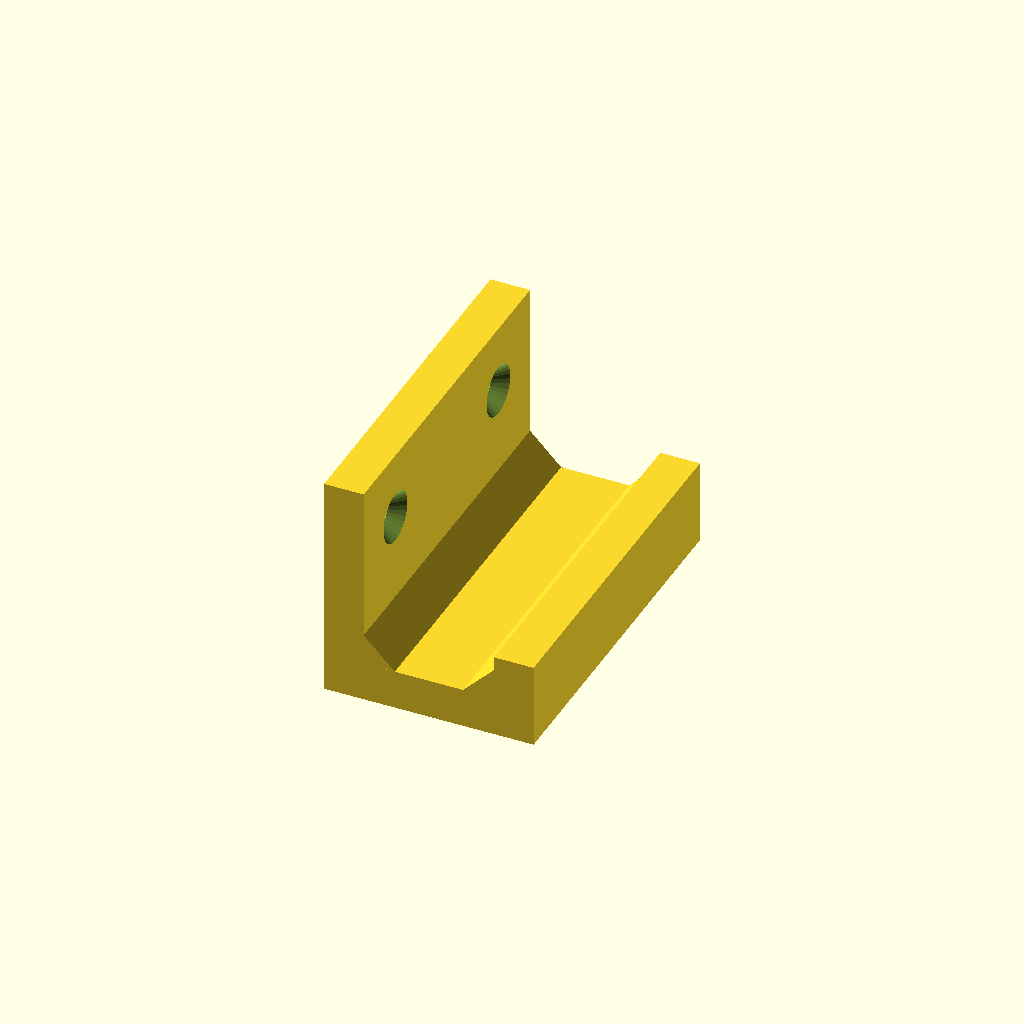
Cell 1: the model at its default parameters.
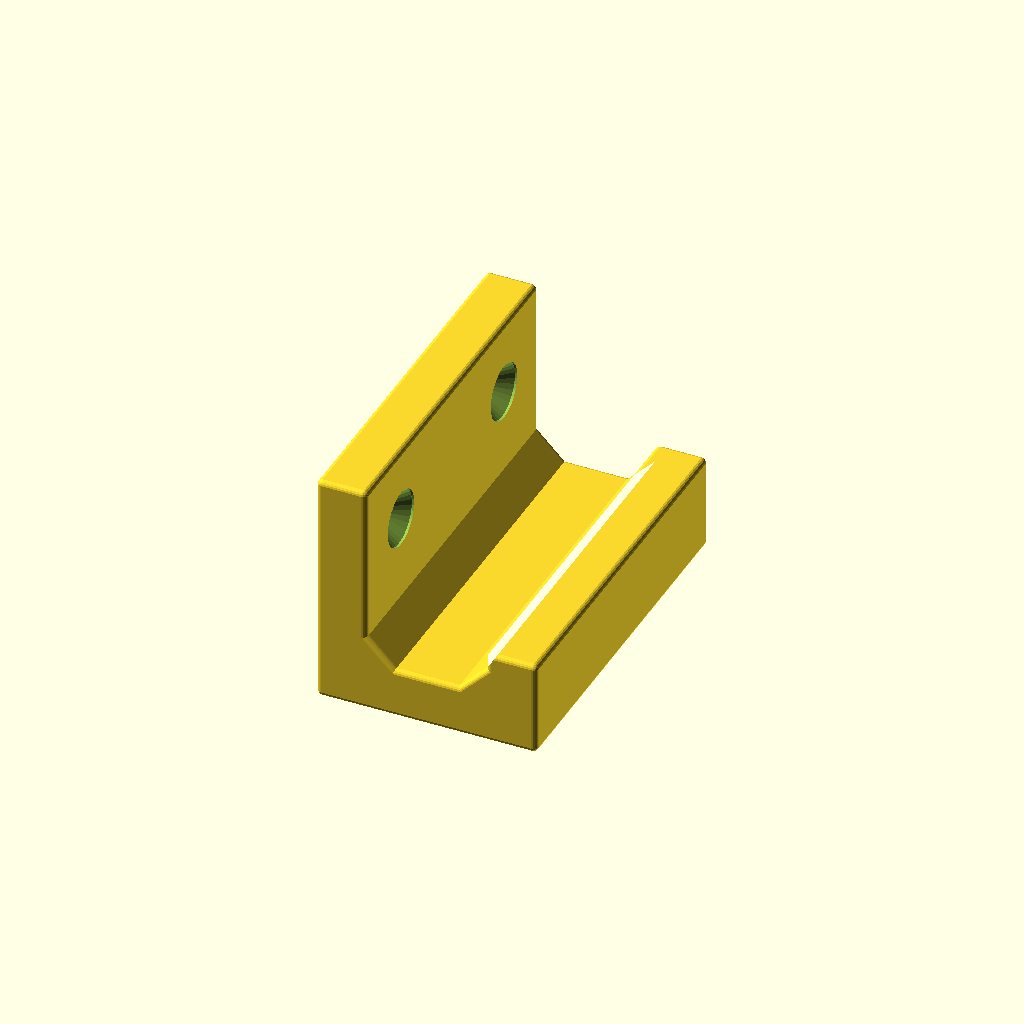
Cell 2: roundCorners = 1 (everything else at default).
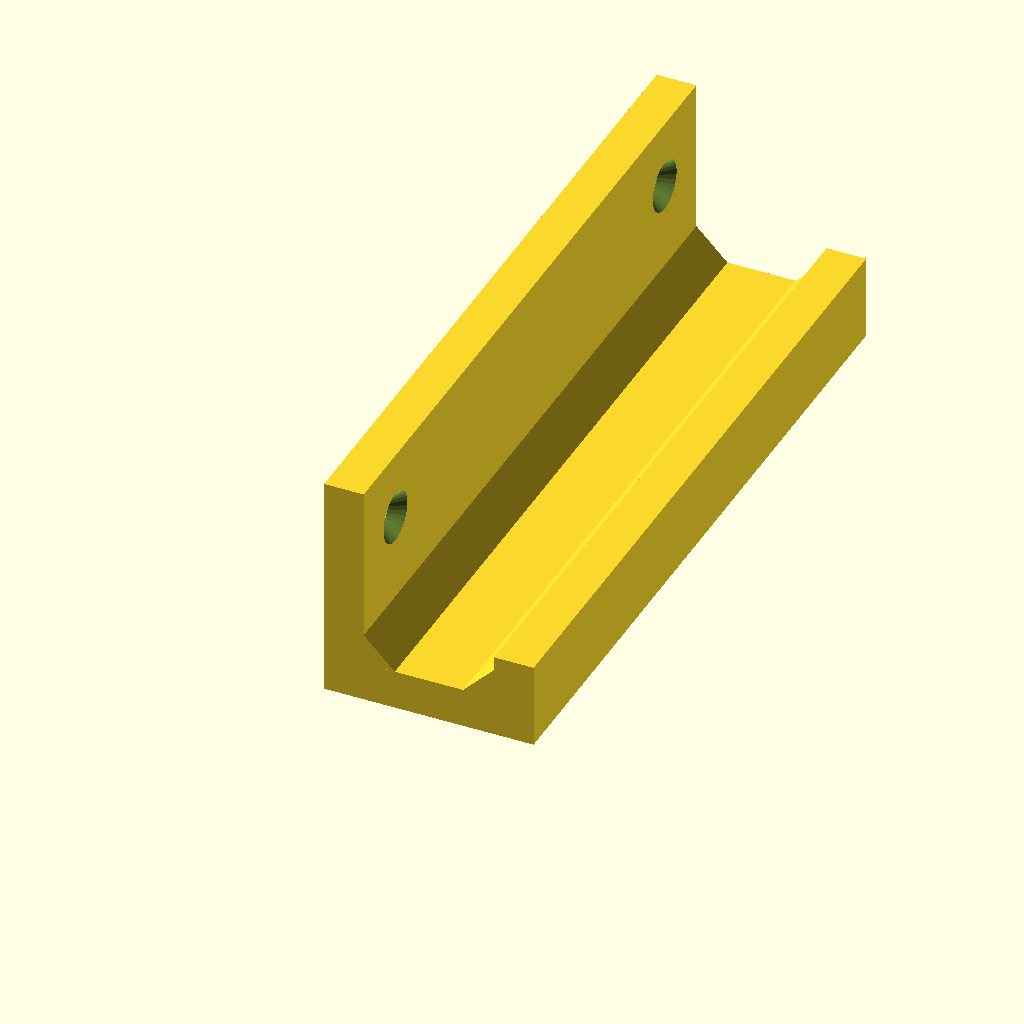
Cell 3: the same model with hookLength = 126.
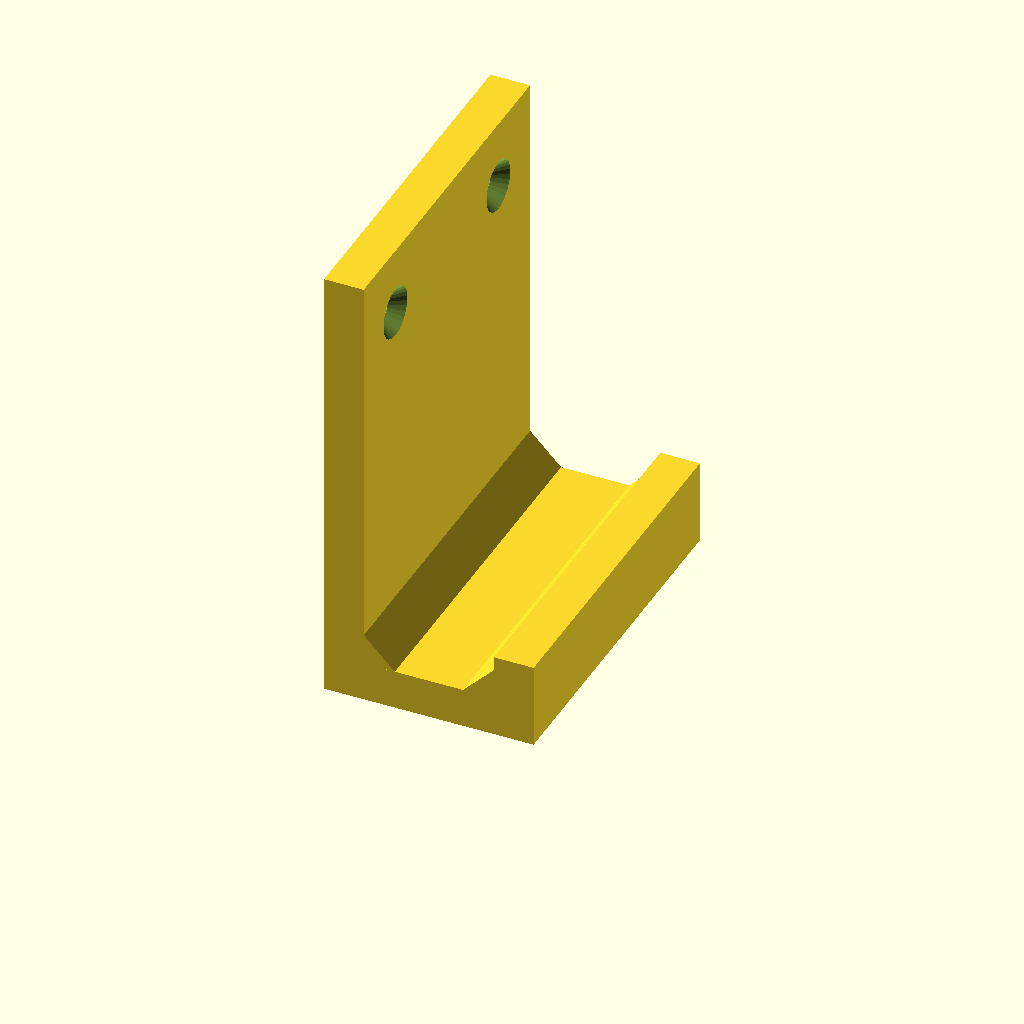
Cell 4 — hookHeight set to 80, the other parameters unchanged.
All cells are drawn from one camera (rotation 55°, 0°, 25°, orthographic, colour scheme Cornfield), so only the parameter changes between them.
The OpenSCAD source (inputs/thingiverse/files/thing-2466584/files/custom-hook.scad):
// length of the hook
hookLength = 63;

// height of the wall mounted part
hookHeight = 40;

// depth of the hook area
hookDepth = 23;

// number of holes
holeCount = 2; // [0:70]

// hole diameter
holeDiameter = 5;

// hole offset to the top and the sides of the hook
holeOffset = 12;

// activates the tapered holes
holeTapered = 1; // [0:No, 1:Yes]

// separated hook count
hookCount = 1;

// distance from hook to hook
hookDistance = 20;

// activate rounded Corners (the hook will get 2mm thicker) [EXPERIMENTAL]
roundCorners  = 0; // [0:No, 1:Yes]

holeRadius = holeDiameter / 2.;
holeRadiusCountersunk = holeRadius * 2;
holeDepthCountersunk = holeRadius * 1;
holeZ = hookHeight - holeOffset;

holeDistance = (hookLength - (2 * holeOffset)) / 
(holeCount - 1);

    
hookSeperatorDistance = (hookLength - (hookDistance * (hookCount - 1))) / (hookCount);

module MyHook(){    
    
    // set number of faces
    $fn=30; 
    
    difference(){
        if(roundCorners){
            minkowski(){
                plainMultipleHook();
                sphere(1, centered=true, $fn=20);
            }
        }else{
            plainMultipleHook();
        }
        generateHoles();
        
    }
}

module plainMultipleHook(){
    difference(){
        plainHook();
        multipleHookSpacers();
    }
}

module plainHook(){
    union(){
        // upper
        cube([7,hookLength,hookHeight]);
            
        // lower
        translate([7,0,0]) cube([hookDepth ,hookLength,7]);         
        // hook
        translate([7 + hookDepth ,0,0]) cube([7,hookLength,15]);
            
        // corners
        translate([2,0,9]) rotate([0,45,0]) cube([10,hookLength,6]);
        translate([hookDepth + 5 ,0,2]) rotate([0,-45,0]) cube([10,hookLength,6]);
   }
}

module multipleHookSpacers(){
    // seperator boxes
    if(hookCount >= 2){
        for(seperator = [1: hookCount - 1]){
            translate([13, seperator * hookSeperatorDistance + hookDistance * (seperator - 1), -1]) cube([hookDepth + 7, hookDistance, 17]);
        }
    }
}

module generateHoles(){
    if(holeCount == 1){
        holeYPosition = hookLength / 2;
        generateSingleHole(holeYPosition);
    }else{
        
        for(hole = [0: holeCount - 1]){
            holeYPosition = hole * holeDistance + holeOffset;
            generateSingleHole(holeYPosition);
        }
    }
}

module generateSingleHole(holeYPosition){
    translate([0, holeYPosition, holeZ]){
    
        // hole
        translate([-5,0,0])
        rotate([0,90,0])
        cylinder(22, holeRadius, holeRadius);
        
        // tapering
        if(holeTapered){
            translate([7 - holeDepthCountersunk, 0, 0])
            rotate([0,90,0])
            cylinder(3.1, holeRadius, holeRadiusCountersunk);
            
            translate([7.59, 0, 0])
            rotate([0,90,0])
            cylinder(10,holeRadiusCountersunk, holeRadiusCountersunk);
        }
    }
}

MyHook();
Customizer parameters (derived from the source; name, type, default, range or options):
hookLength: number, default 63
hookHeight: number, default 40
hookDepth: number, default 23
holeCount: number, default 2, range 0 to 70
holeDiameter: number, default 5
holeOffset: number, default 12
holeTapered: number, default 1, options 0, 1
hookCount: number, default 1
hookDistance: number, default 20
roundCorners: number, default 0, options 0, 1
